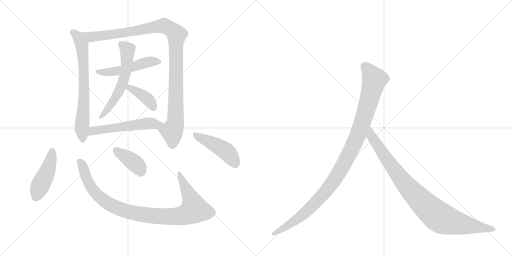
t = 0.00 s
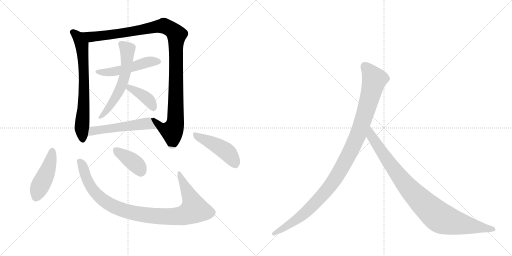
t = 1.96 s
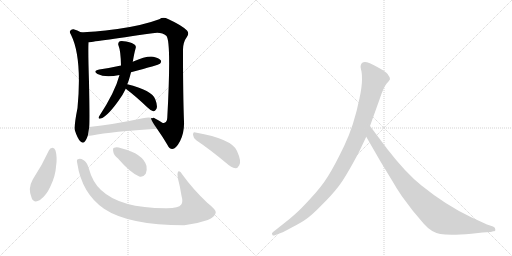
t = 3.91 s
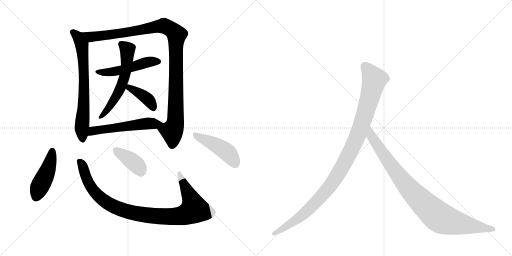
t = 5.86 s
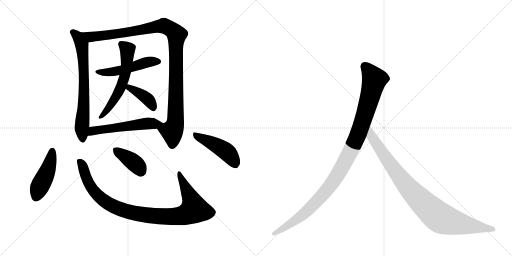
t = 7.82 s
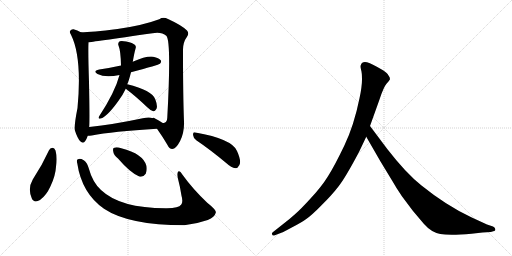
t = 9.77 s

The animated SVG that drew these frames (rendered in a browser with its animation timeline set to each time). Animation: 12 CSS @keyframes rules; one cycle of 9.77 s.

<svg version="1.1" viewBox="0 0 2048 1024" xmlns="http://www.w3.org/2000/svg">
  <g stroke="lightgray" stroke-dasharray="1,1" stroke-width="1" transform="scale(4, 4)">
    <line x1="0" y1="0" x2="256" y2="256"></line>
    <line x1="256" y1="0" x2="0" y2="256"></line>
    <line x1="128" y1="0" x2="128" y2="256"></line>
    <line x1="0" y1="128" x2="256" y2="128"></line>
    <line x1="256" y1="0" x2="512" y2="256"></line>
    <line x1="512" y1="0" x2="256" y2="256"></line>
    <line x1="384" y1="0" x2="384" y2="256"></line>
    <line x1="256" y1="128" x2="512" y2="128"></line>
  </g>
<g transform="scale(1, -1) translate(0, -850)">
   <style type="text/css">
    @keyframes keyframes0 {
      from {
       stroke: black;
       stroke-dashoffset: 700;
       stroke-width: 128;
       }
       69% {
       animation-timing-function: step-end;
       stroke: black;
       stroke-dashoffset: 0;
       stroke-width: 128;
       }
       to {
       stroke: black;
       stroke-width: 1024;
       }
       }
       #make-me-a-hanzi-animation-0 {
         animation: keyframes0 0.819661s both;
         animation-delay: 0.000000s;
         animation-timing-function: linear;
       }
    @keyframes keyframes1 {
      from {
       stroke: black;
       stroke-dashoffset: 1126;
       stroke-width: 128;
       }
       79% {
       animation-timing-function: step-end;
       stroke: black;
       stroke-dashoffset: 0;
       stroke-width: 128;
       }
       to {
       stroke: black;
       stroke-width: 1024;
       }
       }
       #make-me-a-hanzi-animation-1 {
         animation: keyframes1 1.166341s both;
         animation-delay: 0.819661s;
         animation-timing-function: linear;
       }
    @keyframes keyframes2 {
      from {
       stroke: black;
       stroke-dashoffset: 505;
       stroke-width: 128;
       }
       62% {
       animation-timing-function: step-end;
       stroke: black;
       stroke-dashoffset: 0;
       stroke-width: 128;
       }
       to {
       stroke: black;
       stroke-width: 1024;
       }
       }
       #make-me-a-hanzi-animation-2 {
         animation: keyframes2 0.660970s both;
         animation-delay: 1.986003s;
         animation-timing-function: linear;
       }
    @keyframes keyframes3 {
      from {
       stroke: black;
       stroke-dashoffset: 589;
       stroke-width: 128;
       }
       66% {
       animation-timing-function: step-end;
       stroke: black;
       stroke-dashoffset: 0;
       stroke-width: 128;
       }
       to {
       stroke: black;
       stroke-width: 1024;
       }
       }
       #make-me-a-hanzi-animation-3 {
         animation: keyframes3 0.729329s both;
         animation-delay: 2.646973s;
         animation-timing-function: linear;
       }
    @keyframes keyframes4 {
      from {
       stroke: black;
       stroke-dashoffset: 392;
       stroke-width: 128;
       }
       56% {
       animation-timing-function: step-end;
       stroke: black;
       stroke-dashoffset: 0;
       stroke-width: 128;
       }
       to {
       stroke: black;
       stroke-width: 1024;
       }
       }
       #make-me-a-hanzi-animation-4 {
         animation: keyframes4 0.569010s both;
         animation-delay: 3.376302s;
         animation-timing-function: linear;
       }
    @keyframes keyframes5 {
      from {
       stroke: black;
       stroke-dashoffset: 530;
       stroke-width: 128;
       }
       63% {
       animation-timing-function: step-end;
       stroke: black;
       stroke-dashoffset: 0;
       stroke-width: 128;
       }
       to {
       stroke: black;
       stroke-width: 1024;
       }
       }
       #make-me-a-hanzi-animation-5 {
         animation: keyframes5 0.681315s both;
         animation-delay: 3.945312s;
         animation-timing-function: linear;
       }
    @keyframes keyframes6 {
      from {
       stroke: black;
       stroke-dashoffset: 454;
       stroke-width: 128;
       }
       60% {
       animation-timing-function: step-end;
       stroke: black;
       stroke-dashoffset: 0;
       stroke-width: 128;
       }
       to {
       stroke: black;
       stroke-width: 1024;
       }
       }
       #make-me-a-hanzi-animation-6 {
         animation: keyframes6 0.619466s both;
         animation-delay: 4.626628s;
         animation-timing-function: linear;
       }
    @keyframes keyframes7 {
      from {
       stroke: black;
       stroke-dashoffset: 980;
       stroke-width: 128;
       }
       76% {
       animation-timing-function: step-end;
       stroke: black;
       stroke-dashoffset: 0;
       stroke-width: 128;
       }
       to {
       stroke: black;
       stroke-width: 1024;
       }
       }
       #make-me-a-hanzi-animation-7 {
         animation: keyframes7 1.047526s both;
         animation-delay: 5.246094s;
         animation-timing-function: linear;
       }
    @keyframes keyframes8 {
      from {
       stroke: black;
       stroke-dashoffset: 386;
       stroke-width: 128;
       }
       56% {
       animation-timing-function: step-end;
       stroke: black;
       stroke-dashoffset: 0;
       stroke-width: 128;
       }
       to {
       stroke: black;
       stroke-width: 1024;
       }
       }
       #make-me-a-hanzi-animation-8 {
         animation: keyframes8 0.564128s both;
         animation-delay: 6.293620s;
         animation-timing-function: linear;
       }
    @keyframes keyframes9 {
      from {
       stroke: black;
       stroke-dashoffset: 454;
       stroke-width: 128;
       }
       60% {
       animation-timing-function: step-end;
       stroke: black;
       stroke-dashoffset: 0;
       stroke-width: 128;
       }
       to {
       stroke: black;
       stroke-width: 1024;
       }
       }
       #make-me-a-hanzi-animation-9 {
         animation: keyframes9 0.619466s both;
         animation-delay: 6.857747s;
         animation-timing-function: linear;
       }
    @keyframes keyframes10 {
      from {
       stroke: black;
       stroke-dashoffset: 1082;
       stroke-width: 128;
       }
       78% {
       animation-timing-function: step-end;
       stroke: black;
       stroke-dashoffset: 0;
       stroke-width: 128;
       }
       to {
       stroke: black;
       stroke-width: 1024;
       }
       }
       #make-me-a-hanzi-animation-10 {
         animation: keyframes10 1.130534s both;
         animation-delay: 7.477214s;
         animation-timing-function: linear;
       }
    @keyframes keyframes11 {
      from {
       stroke: black;
       stroke-dashoffset: 935;
       stroke-width: 128;
       }
       75% {
       animation-timing-function: step-end;
       stroke: black;
       stroke-dashoffset: 0;
       stroke-width: 128;
       }
       to {
       stroke: black;
       stroke-width: 1024;
       }
       }
       #make-me-a-hanzi-animation-11 {
         animation: keyframes11 1.010905s both;
         animation-delay: 8.607747s;
         animation-timing-function: linear;
       }
</style>
<path d="M 323 721 Q 310 730 294 733 Q 285 734 280 726 Q 277 722 284 711 Q 329 620 310 418 Q 295 343 300 327 Q 310 296 321 285 Q 333 273 341 286 Q 347 295 351 307 L 357 342 Q 360 369 356 521 Q 352 644 354 681 C 355 703 349 706 323 721 Z" fill="lightgray"></path> 
<path d="M 628 335 Q 652 301 670 270 Q 677 254 689 254 Q 704 255 720 285 Q 738 321 736 365 Q 732 464 732 647 Q 731 680 748 703 Q 758 716 748 728 Q 727 749 672 774 Q 653 784 637 773 Q 570 748 470 734 Q 368 721 323 721 C 293 720 324 677 354 681 Q 361 681 610 717 Q 647 723 665 707 Q 686 689 669 377 Q 668 374 668 370 Q 662 351 646 361 Q 636 368 622 375 Q 612 381 611 377 C 595 383 611 360 628 335 Z" fill="lightgray"></path> 
<path d="M 524 561 Q 635 591 640 595 Q 647 602 643 609 Q 636 618 613 623 Q 586 627 531 603 L 484 588 Q 444 579 397 572 Q 369 566 390 554 Q 421 538 478 550 L 524 561 Z" fill="lightgray"></path> 
<path d="M 509 513 Q 515 525 524 561 L 531 603 Q 538 642 542 655 Q 546 665 539 671 Q 532 678 505 684 Q 486 688 479 685 Q 470 679 474 668 Q 483 646 484 588 L 478 550 Q 460 481 396 384 Q 392 377 397 375 Q 422 375 472 444 Q 491 469 503 495 L 509 513 Z" fill="lightgray"></path> 
<path d="M 503 495 Q 504 494 507 492 Q 544 464 589 421 Q 602 408 613 405 Q 620 404 624 412 Q 633 422 621 453 Q 608 489 509 513 C 480 520 479 513 503 495 Z" fill="lightgray"></path> 
<path d="M 351 307 Q 358 307 367 308 Q 449 324 628 335 C 658 337 640 368 611 377 Q 598 384 571 377 Q 453 352 357 342 C 327 339 321 306 351 307 Z" fill="lightgray"></path> 
<path d="M 196 249 Q 168 188 131 132 Q 110 96 127 57 Q 136 36 160 50 Q 185 68 201 103 Q 222 146 224 183 Q 230 220 222 248 Q 218 258 210 259 Q 200 258 196 249 Z" fill="lightgray"></path> 
<path d="M 309 197 Q 327 77 416 15 Q 515 -51 737 -51 Q 789 -45 831 -30 Q 859 -18 863 -1 Q 867 9 829 39 Q 771 94 730 151 Q 718 170 712 163 Q 708 156 711 139 Q 720 105 726 67 Q 733 42 725 32 Q 715 17 668 17 Q 482 16 404 90 Q 370 121 355 177 Q 348 202 335 209 Q 320 218 312 213 Q 305 212 309 197 Z" fill="lightgray"></path> 
<path d="M 472 216 Q 521 159 557 144 Q 573 140 583 155 Q 589 168 586 186 Q 573 235 485 257 Q 467 263 457 259 Q 450 258 453 244 Q 454 231 472 216 Z" fill="lightgray"></path> 
<path d="M 785 289 Q 840 252 906 197 Q 925 179 942 177 Q 951 177 957 189 Q 967 204 948 246 Q 929 294 782 320 Q 772 324 772 311 Q 773 298 785 289 Z" fill="lightgray"></path> 
<path d="M 1436 242 L 1465 303 L 1480 346 L 1518 452 Q 1534 501 1546 515 Q 1558 528 1560 533 Q 1560 541 1554 548 Q 1550 557 1532 569 Q 1488 595 1468 601 Q 1448 606 1443 589 Q 1441 584 1444 572 Q 1448 560 1448 532 Q 1448 503 1438 457 Q 1416 348 1377 267 Q 1338 186 1312 145 Q 1286 103 1243 57 Q 1202 12 1181 -6 Q 1159 -26 1134 -45 L 1091 -79 Q 1085 -84 1089 -88 Q 1089 -95 1102 -90 L 1128 -80 Q 1130 -80 1167 -60 Q 1204 -41 1225 -26 Q 1247 -11 1286 29 Q 1326 68 1353 103 Q 1381 138 1436 242 Z" fill="lightgray"></path> 
<path d="M 1465 303 L 1522 204 L 1570 125 Q 1584 100 1607 66 L 1652 6 L 1696 -46 Q 1725 -79 1761 -86 Q 1798 -93 1886 -85 L 1930 -80 L 1963 -78 L 1973 -75 Q 1983 -75 1981 -67 Q 1982 -61 1972 -56 L 1948 -48 L 1885 -19 Q 1785 28 1686 108 Q 1624 157 1549 254 L 1480 346 C 1462 370 1450 329 1465 303 Z" fill="lightgray"></path> 
      <clipPath id="make-me-a-hanzi-clip-0">
      <path d="M 323 721 Q 310 730 294 733 Q 285 734 280 726 Q 277 722 284 711 Q 329 620 310 418 Q 295 343 300 327 Q 310 296 321 285 Q 333 273 341 286 Q 347 295 351 307 L 357 342 Q 360 369 356 521 Q 352 644 354 681 C 355 703 349 706 323 721 Z" fill="lightgray"></path>
      </clipPath>
      <path clip-path="url(#make-me-a-hanzi-clip-0)" d="M 291 721 L 307 708 L 323 681 L 330 649 L 337 531 L 327 335 L 331 290 " fill="none" id="make-me-a-hanzi-animation-0" stroke-dasharray="572 1144" stroke-linecap="round"></path>

      <clipPath id="make-me-a-hanzi-clip-1">
      <path d="M 628 335 Q 652 301 670 270 Q 677 254 689 254 Q 704 255 720 285 Q 738 321 736 365 Q 732 464 732 647 Q 731 680 748 703 Q 758 716 748 728 Q 727 749 672 774 Q 653 784 637 773 Q 570 748 470 734 Q 368 721 323 721 C 293 720 324 677 354 681 Q 361 681 610 717 Q 647 723 665 707 Q 686 689 669 377 Q 668 374 668 370 Q 662 351 646 361 Q 636 368 622 375 Q 612 381 611 377 C 595 383 611 360 628 335 Z" fill="lightgray"></path>
      </clipPath>
      <path clip-path="url(#make-me-a-hanzi-clip-1)" d="M 328 717 L 372 703 L 658 745 L 683 734 L 704 715 L 702 369 L 690 327 L 665 330 L 638 347 L 616 371 " fill="none" id="make-me-a-hanzi-animation-1" stroke-dasharray="998 1996" stroke-linecap="round"></path>

      <clipPath id="make-me-a-hanzi-clip-2">
      <path d="M 524 561 Q 635 591 640 595 Q 647 602 643 609 Q 636 618 613 623 Q 586 627 531 603 L 484 588 Q 444 579 397 572 Q 369 566 390 554 Q 421 538 478 550 L 524 561 Z" fill="lightgray"></path>
      </clipPath>
      <path clip-path="url(#make-me-a-hanzi-clip-2)" d="M 391 564 L 450 562 L 589 601 L 634 604 " fill="none" id="make-me-a-hanzi-animation-2" stroke-dasharray="377 754" stroke-linecap="round"></path>

      <clipPath id="make-me-a-hanzi-clip-3">
      <path d="M 509 513 Q 515 525 524 561 L 531 603 Q 538 642 542 655 Q 546 665 539 671 Q 532 678 505 684 Q 486 688 479 685 Q 470 679 474 668 Q 483 646 484 588 L 478 550 Q 460 481 396 384 Q 392 377 397 375 Q 422 375 472 444 Q 491 469 503 495 L 509 513 Z" fill="lightgray"></path>
      </clipPath>
      <path clip-path="url(#make-me-a-hanzi-clip-3)" d="M 485 674 L 509 648 L 506 586 L 495 532 L 453 444 L 400 380 " fill="none" id="make-me-a-hanzi-animation-3" stroke-dasharray="461 922" stroke-linecap="round"></path>

      <clipPath id="make-me-a-hanzi-clip-4">
      <path d="M 503 495 Q 504 494 507 492 Q 544 464 589 421 Q 602 408 613 405 Q 620 404 624 412 Q 633 422 621 453 Q 608 489 509 513 C 480 520 479 513 503 495 Z" fill="lightgray"></path>
      </clipPath>
      <path clip-path="url(#make-me-a-hanzi-clip-4)" d="M 509 498 L 538 490 L 581 462 L 604 438 L 612 418 " fill="none" id="make-me-a-hanzi-animation-4" stroke-dasharray="264 528" stroke-linecap="round"></path>

      <clipPath id="make-me-a-hanzi-clip-5">
      <path d="M 351 307 Q 358 307 367 308 Q 449 324 628 335 C 658 337 640 368 611 377 Q 598 384 571 377 Q 453 352 357 342 C 327 339 321 306 351 307 Z" fill="lightgray"></path>
      </clipPath>
      <path clip-path="url(#make-me-a-hanzi-clip-5)" d="M 355 312 L 379 328 L 583 356 L 606 350 L 617 339 " fill="none" id="make-me-a-hanzi-animation-5" stroke-dasharray="402 804" stroke-linecap="round"></path>

      <clipPath id="make-me-a-hanzi-clip-6">
      <path d="M 196 249 Q 168 188 131 132 Q 110 96 127 57 Q 136 36 160 50 Q 185 68 201 103 Q 222 146 224 183 Q 230 220 222 248 Q 218 258 210 259 Q 200 258 196 249 Z" fill="lightgray"></path>
      </clipPath>
      <path clip-path="url(#make-me-a-hanzi-clip-6)" d="M 209 248 L 191 169 L 144 62 " fill="none" id="make-me-a-hanzi-animation-6" stroke-dasharray="326 652" stroke-linecap="round"></path>

      <clipPath id="make-me-a-hanzi-clip-7">
      <path d="M 309 197 Q 327 77 416 15 Q 515 -51 737 -51 Q 789 -45 831 -30 Q 859 -18 863 -1 Q 867 9 829 39 Q 771 94 730 151 Q 718 170 712 163 Q 708 156 711 139 Q 720 105 726 67 Q 733 42 725 32 Q 715 17 668 17 Q 482 16 404 90 Q 370 121 355 177 Q 348 202 335 209 Q 320 218 312 213 Q 305 212 309 197 Z" fill="lightgray"></path>
      </clipPath>
      <path clip-path="url(#make-me-a-hanzi-clip-7)" d="M 317 204 L 330 187 L 360 108 L 414 49 L 486 11 L 598 -12 L 707 -16 L 739 -10 L 775 10 L 765 54 L 716 157 " fill="none" id="make-me-a-hanzi-animation-7" stroke-dasharray="852 1704" stroke-linecap="round"></path>

      <clipPath id="make-me-a-hanzi-clip-8">
      <path d="M 472 216 Q 521 159 557 144 Q 573 140 583 155 Q 589 168 586 186 Q 573 235 485 257 Q 467 263 457 259 Q 450 258 453 244 Q 454 231 472 216 Z" fill="lightgray"></path>
      </clipPath>
      <path clip-path="url(#make-me-a-hanzi-clip-8)" d="M 464 249 L 540 196 L 563 166 " fill="none" id="make-me-a-hanzi-animation-8" stroke-dasharray="258 516" stroke-linecap="round"></path>

      <clipPath id="make-me-a-hanzi-clip-9">
      <path d="M 785 289 Q 840 252 906 197 Q 925 179 942 177 Q 951 177 957 189 Q 967 204 948 246 Q 929 294 782 320 Q 772 324 772 311 Q 773 298 785 289 Z" fill="lightgray"></path>
      </clipPath>
      <path clip-path="url(#make-me-a-hanzi-clip-9)" d="M 784 308 L 905 244 L 940 194 " fill="none" id="make-me-a-hanzi-animation-9" stroke-dasharray="326 652" stroke-linecap="round"></path>

      <clipPath id="make-me-a-hanzi-clip-10">
      <path d="M 1436 242 L 1465 303 L 1480 346 L 1518 452 Q 1534 501 1546 515 Q 1558 528 1560 533 Q 1560 541 1554 548 Q 1550 557 1532 569 Q 1488 595 1468 601 Q 1448 606 1443 589 Q 1441 584 1444 572 Q 1448 560 1448 532 Q 1448 503 1438 457 Q 1416 348 1377 267 Q 1338 186 1312 145 Q 1286 103 1243 57 Q 1202 12 1181 -6 Q 1159 -26 1134 -45 L 1091 -79 Q 1085 -84 1089 -88 Q 1089 -95 1102 -90 L 1128 -80 Q 1130 -80 1167 -60 Q 1204 -41 1225 -26 Q 1247 -11 1286 29 Q 1326 68 1353 103 Q 1381 138 1436 242 Z" fill="lightgray"></path>
      </clipPath>
      <path clip-path="url(#make-me-a-hanzi-clip-10)" d="M 1460 585 L 1498 532 L 1436 321 L 1376 196 L 1320 105 L 1251 28 L 1167 -42 L 1096 -85 " fill="none" id="make-me-a-hanzi-animation-10" stroke-dasharray="954 1908" stroke-linecap="round"></path>

      <clipPath id="make-me-a-hanzi-clip-11">
      <path d="M 1465 303 L 1522 204 L 1570 125 Q 1584 100 1607 66 L 1652 6 L 1696 -46 Q 1725 -79 1761 -86 Q 1798 -93 1886 -85 L 1930 -80 L 1963 -78 L 1973 -75 Q 1983 -75 1981 -67 Q 1982 -61 1972 -56 L 1948 -48 L 1885 -19 Q 1785 28 1686 108 Q 1624 157 1549 254 L 1480 346 C 1462 370 1450 329 1465 303 Z" fill="lightgray"></path>
      </clipPath>
      <path clip-path="url(#make-me-a-hanzi-clip-11)" d="M 1481 338 L 1486 305 L 1603 137 L 1677 53 L 1745 -10 L 1770 -26 L 1804 -37 L 1972 -66 " fill="none" id="make-me-a-hanzi-animation-11" stroke-dasharray="807 1614" stroke-linecap="round"></path>

</g>
</svg>
